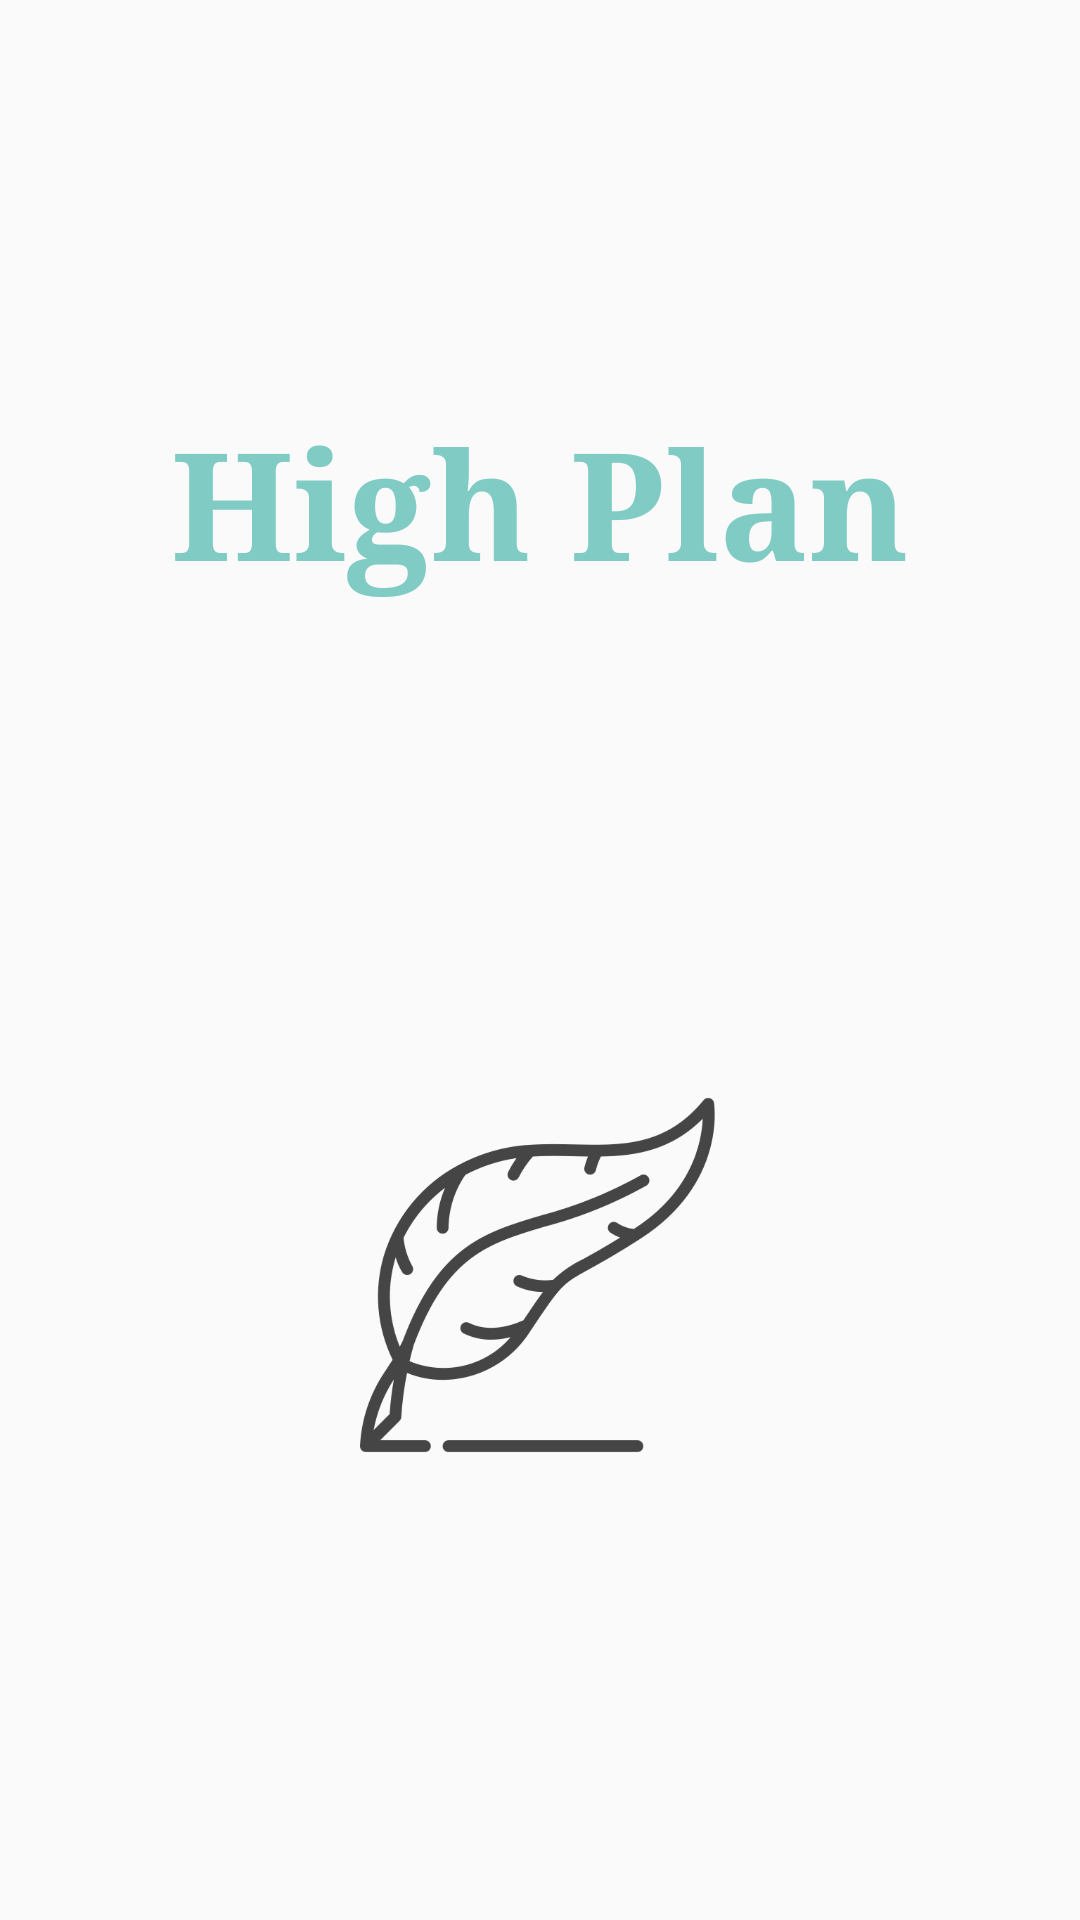

Layout XML and referenced resources for this Android screen:
<!-- AndroidManifest.xml: application theme AppTheme -->
<!-- res/layout/start_splash.xml -->
<?xml version="1.0" encoding="utf-8"?>
<LinearLayout xmlns:android="http://schemas.android.com/apk/res/android"
    xmlns:app="http://schemas.android.com/apk/res-auto"
    android:layout_width="match_parent"
    android:layout_height="match_parent"
    android:orientation="vertical">

    <LinearLayout
        android:layout_width="wrap_content"
        android:layout_height="wrap_content"
        android:layout_marginTop="120dp"
        android:layout_gravity="center">
    <TextView
        android:id="@+id/start"
        android:layout_width="wrap_content"
        android:layout_height="95dp"
        android:fontFamily="serif"
        android:gravity="center"
        android:text="High Plan"
        android:layout_gravity="center"
        android:textColor="#FF80cbc4"
        android:textSize="50sp"
        android:textStyle="bold"/>
</LinearLayout>


    <LinearLayout
        android:layout_width="wrap_content"
        android:layout_height="wrap_content"
        android:layout_gravity="center"
        android:paddingTop="50dp"

        android:layout_marginTop="100dp">

        <ImageView
            android:id="@+id/imageView"
            android:layout_width="wrap_content"
            android:layout_height="120dp"
            android:backgroundTint="#FF80cbc4"
            android:src="@drawable/calendar" />
    </LinearLayout>


</LinearLayout>
<!-- resources referenced by this layout -->
<resources>
  <!-- drawable calendar: png bitmap (drawable, 21690 bytes) -->
  <style name="AppTheme" parent="Theme.AppCompat.Light.DarkActionBar">
          <item name="windowNoTitle">true</item>
          
          <item name="colorPrimary">@color/colorPrimary</item>
          <item name="colorPrimaryDark">@color/colorPrimaryDark</item>
          <item name="colorAccent">@color/colorAccent</item>
          <item name="android:windowLightStatusBar">false</item>
      </style>
  <color name="colorPrimary">#6200EE</color>
  <color name="colorPrimaryDark">#3700B3</color>
  <color name="colorAccent">#03DAC5</color>
</resources>
